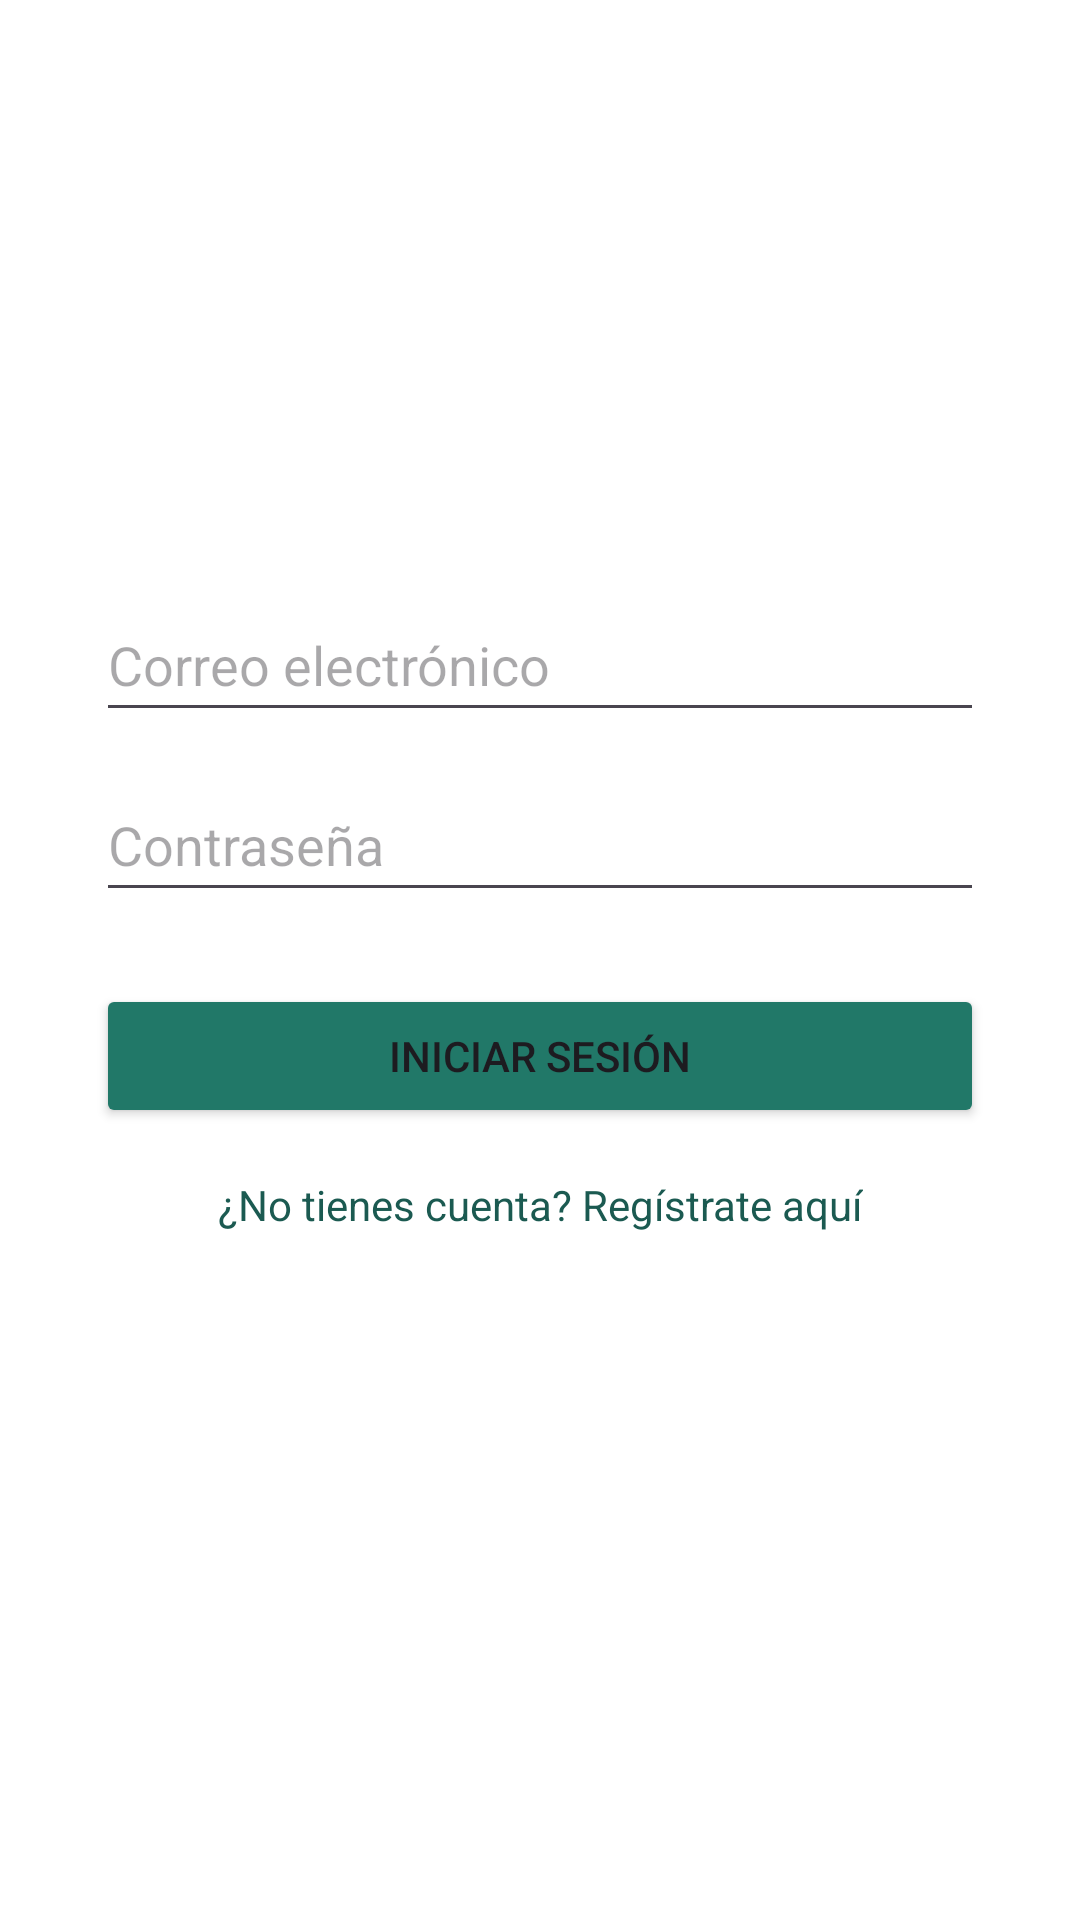

Android layout source for this screen:
<!-- AndroidManifest.xml: application theme Theme.SendeLink -->
<!-- res/layout/activity_login.xml -->
<?xml version="1.0" encoding="utf-8"?>
<androidx.constraintlayout.widget.ConstraintLayout
    xmlns:android="http://schemas.android.com/apk/res/android"
    xmlns:app="http://schemas.android.com/apk/res-auto"
    xmlns:tools="http://schemas.android.com/tools"
    android:layout_width="match_parent"
    android:layout_height="match_parent"
    android:background="@color/white"
    tools:context=".view.LoginActivity">


    <EditText
        android:id="@+id/etEmail"
        android:layout_width="0dp"
        android:layout_height="48dp"
        android:layout_marginHorizontal="32dp"
        android:layout_marginTop="196dp"
        android:hint="Correo electrónico"
        android:inputType="textEmailAddress"
        app:layout_constraintEnd_toEndOf="parent"
        app:layout_constraintHorizontal_bias="0.0"
        app:layout_constraintStart_toStartOf="parent"
        app:layout_constraintTop_toTopOf="parent" />

    <EditText
        android:id="@+id/etPassword"
        android:layout_width="0dp"
        android:layout_height="48dp"
        android:layout_marginHorizontal="32dp"
        android:layout_marginTop="12dp"
        android:hint="Contraseña"
        android:inputType="textPassword"
        app:layout_constraintEnd_toEndOf="parent"
        app:layout_constraintStart_toStartOf="parent"
        app:layout_constraintTop_toBottomOf="@id/etEmail" />

    <Button
        android:id="@+id/btnLogin"
        android:layout_width="0dp"
        android:layout_height="wrap_content"
        android:text="Iniciar Sesión"
        android:backgroundTint="@color/primary"
        app:layout_constraintTop_toBottomOf="@id/etPassword"
        app:layout_constraintStart_toStartOf="parent"
        app:layout_constraintEnd_toEndOf="parent"
        android:layout_marginHorizontal="32dp"
        android:layout_marginTop="24dp"/>

    <TextView
        android:id="@+id/tvRegister"
        android:layout_width="wrap_content"
        android:layout_height="wrap_content"
        android:text="¿No tienes cuenta? Regístrate aquí"
        app:layout_constraintTop_toBottomOf="@id/btnLogin"
        app:layout_constraintStart_toStartOf="parent"
        app:layout_constraintEnd_toEndOf="parent"
        android:layout_marginTop="16dp"
        android:textColor="@color/primary_dark"/>

</androidx.constraintlayout.widget.ConstraintLayout>
<!-- resources referenced by this layout -->
<resources>
  <color name="primary">#217868</color>
  <color name="primary_dark">#1B5A51</color>
  <color name="white">#FFFFFF</color>
  <style name="Theme.SendeLink" parent="Base.Theme.SendeLink" />
  <style name="Base.Theme.SendeLink" parent="Theme.Material3.DayNight.NoActionBar">
          
          
      </style>
</resources>
